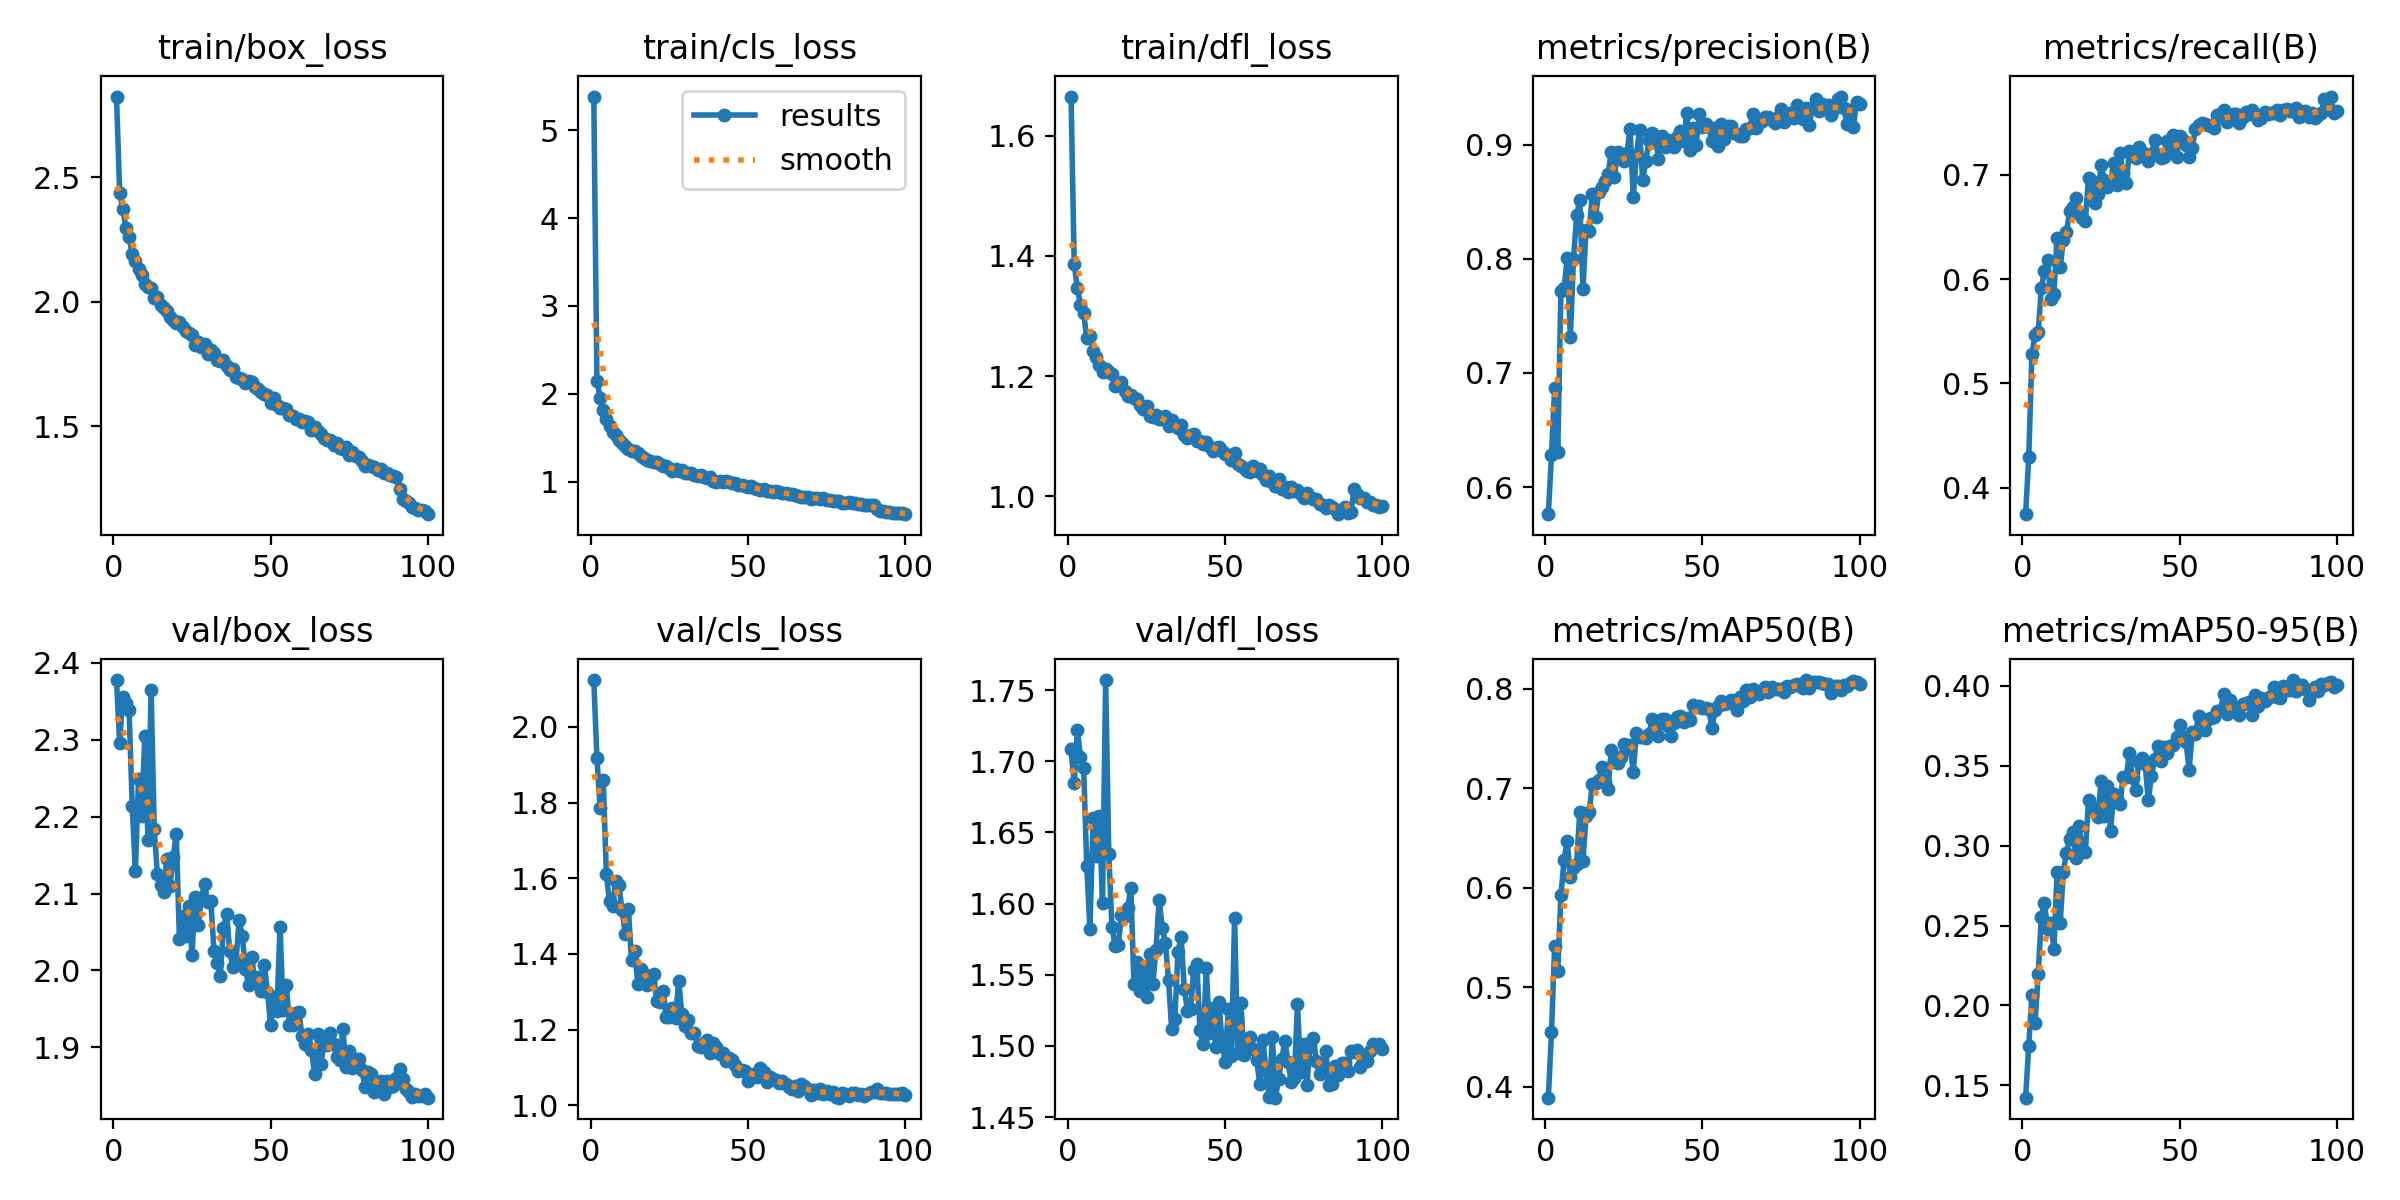

The table this chart was drawn from, first rows:
epoch, time, train/box_loss, train/cls_loss, train/dfl_loss, metrics/precision(B), metrics/recall(B), metrics/mAP50(B), metrics/mAP50-95(B), val/box_loss, val/cls_loss, val/dfl_loss, lr/pg0, lr/pg1, lr/pg2
1, 65.98, 2.823, 5.382, 1.665, 0.5763, 0.3748, 0.3889, 0.1423, 2.378, 2.124, 1.708, 0.0003321, 0.0003321, 0.0003321
2, 129.7, 2.436, 2.147, 1.386, 0.6278, 0.4294, 0.4545, 0.1749, 2.296, 1.918, 1.684, 0.0006589, 0.0006589, 0.0006589
3, 192.3, 2.373, 1.956, 1.346, 0.6871, 0.5278, 0.5415, 0.2064, 2.356, 1.787, 1.722, 0.000979, 0.000979, 0.000979
4, 255, 2.295, 1.816, 1.319, 0.6306, 0.5463, 0.5162, 0.1892, 2.348, 1.861, 1.703, 0.0009703, 0.0009703, 0.0009703
5, 315.3, 2.258, 1.712, 1.305, 0.7719, 0.5488, 0.5925, 0.2196, 2.339, 1.61, 1.695, 0.0009604, 0.0009604, 0.0009604
6, 375.7, 2.192, 1.638, 1.263, 0.774, 0.5913, 0.6275, 0.2555, 2.213, 1.539, 1.626, 0.0009505, 0.0009505, 0.0009505
7, 436.1, 2.165, 1.568, 1.266, 0.8005, 0.608, 0.6474, 0.2638, 2.129, 1.527, 1.582, 0.0009406, 0.0009406, 0.0009406
8, 496.3, 2.132, 1.529, 1.242, 0.7315, 0.6186, 0.6109, 0.2479, 2.249, 1.593, 1.66, 0.0009307, 0.0009307, 0.0009307
9, 557.7, 2.107, 1.468, 1.232, 0.7995, 0.5805, 0.6198, 0.2517, 2.2, 1.581, 1.634, 0.0009208, 0.0009208, 0.0009208
10, 618.6, 2.071, 1.439, 1.218, 0.8385, 0.5859, 0.6242, 0.2351, 2.305, 1.515, 1.662, 0.0009109, 0.0009109, 0.0009109
11, 679.5, 2.057, 1.411, 1.207, 0.8512, 0.6398, 0.6766, 0.2833, 2.17, 1.453, 1.6, 0.000901, 0.000901, 0.000901
12, 740, 2.053, 1.373, 1.212, 0.7739, 0.6112, 0.6267, 0.2515, 2.365, 1.518, 1.757, 0.0008911, 0.0008911, 0.0008911
13, 801.3, 2.015, 1.349, 1.207, 0.8256, 0.6377, 0.6721, 0.2835, 2.184, 1.383, 1.635, 0.0008812, 0.0008812, 0.0008812
14, 862.3, 2.019, 1.345, 1.204, 0.8239, 0.6449, 0.6764, 0.2957, 2.125, 1.408, 1.584, 0.0008713, 0.0008713, 0.0008713
15, 923.2, 1.986, 1.325, 1.183, 0.8567, 0.6649, 0.7045, 0.3043, 2.112, 1.321, 1.57, 0.0008614, 0.0008614, 0.0008614
16, 984.2, 1.974, 1.288, 1.186, 0.8364, 0.6692, 0.705, 0.3086, 2.102, 1.36, 1.571, 0.0008515, 0.0008515, 0.0008515
17, 1045, 1.963, 1.266, 1.19, 0.8586, 0.6781, 0.7087, 0.2924, 2.146, 1.347, 1.592, 0.0008416, 0.0008416, 0.0008416
18, 1107, 1.94, 1.248, 1.174, 0.8632, 0.6627, 0.7213, 0.3123, 2.11, 1.318, 1.591, 0.0008317, 0.0008317, 0.0008317
19, 1168, 1.925, 1.233, 1.166, 0.8679, 0.6582, 0.7066, 0.2969, 2.148, 1.326, 1.597, 0.0008218, 0.0008218, 0.0008218
20, 1229, 1.915, 1.228, 1.168, 0.8743, 0.6559, 0.6993, 0.2957, 2.177, 1.346, 1.611, 0.0008119, 0.0008119, 0.0008119
21, 1290, 1.92, 1.225, 1.164, 0.8938, 0.697, 0.7388, 0.3283, 2.041, 1.276, 1.544, 0.000802, 0.000802, 0.000802
22, 1352, 1.898, 1.203, 1.162, 0.8718, 0.6941, 0.7263, 0.3214, 2.07, 1.272, 1.559, 0.0007921, 0.0007921, 0.0007921
23, 1412, 1.883, 1.182, 1.152, 0.8935, 0.6725, 0.7257, 0.3238, 2.045, 1.302, 1.538, 0.0007822, 0.0007822, 0.0007822
24, 1473, 1.874, 1.18, 1.145, 0.8912, 0.6812, 0.7312, 0.3179, 2.083, 1.232, 1.556, 0.0007723, 0.0007723, 0.0007723
25, 1535, 1.866, 1.157, 1.151, 0.8854, 0.7091, 0.7447, 0.3406, 2.02, 1.234, 1.535, 0.0007624, 0.0007624, 0.0007624
26, 1596, 1.828, 1.119, 1.134, 0.8928, 0.6951, 0.74, 0.3187, 2.095, 1.256, 1.565, 0.0007525, 0.0007525, 0.0007525
27, 1657, 1.84, 1.139, 1.131, 0.9137, 0.6882, 0.7437, 0.3371, 2.059, 1.231, 1.544, 0.0007426, 0.0007426, 0.0007426
28, 1718, 1.818, 1.122, 1.135, 0.8543, 0.6914, 0.7163, 0.3092, 2.094, 1.329, 1.567, 0.0007327, 0.0007327, 0.0007327
29, 1780, 1.832, 1.137, 1.129, 0.8907, 0.7112, 0.7557, 0.3322, 2.113, 1.24, 1.603, 0.0007228, 0.0007228, 0.0007228
30, 1841, 1.791, 1.102, 1.129, 0.9128, 0.6905, 0.752, 0.3292, 2.089, 1.208, 1.583, 0.0007129, 0.0007129, 0.0007129
31, 1901, 1.805, 1.103, 1.134, 0.8691, 0.7208, 0.7514, 0.3262, 2.09, 1.226, 1.572, 0.000703, 0.000703, 0.000703
32, 1963, 1.793, 1.097, 1.116, 0.8856, 0.7015, 0.7504, 0.3429, 2.025, 1.192, 1.546, 0.0006931, 0.0006931, 0.0006931
33, 2024, 1.766, 1.075, 1.127, 0.9037, 0.692, 0.7542, 0.343, 2.009, 1.191, 1.512, 0.0006832, 0.0006832, 0.0006832
34, 2085, 1.764, 1.062, 1.118, 0.9103, 0.7223, 0.7695, 0.3578, 1.993, 1.157, 1.519, 0.0006733, 0.0006733, 0.0006733
35, 2146, 1.765, 1.08, 1.113, 0.9078, 0.7187, 0.7663, 0.3424, 2.055, 1.155, 1.566, 0.0006634, 0.0006634, 0.0006634
36, 2207, 1.744, 1.054, 1.119, 0.8874, 0.7163, 0.7531, 0.3347, 2.074, 1.165, 1.577, 0.0006535, 0.0006535, 0.0006535
37, 2269, 1.727, 1.039, 1.102, 0.9078, 0.7267, 0.7702, 0.3526, 2.025, 1.172, 1.54, 0.0006436, 0.0006436, 0.0006436
38, 2330, 1.729, 1.056, 1.097, 0.8983, 0.7217, 0.7701, 0.3547, 2.004, 1.138, 1.525, 0.0006337, 0.0006337, 0.0006337
39, 2390, 1.698, 1.007, 1.102, 0.9041, 0.7179, 0.7627, 0.3512, 2.013, 1.163, 1.526, 0.0006238, 0.0006238, 0.0006238
40, 2451, 1.695, 1.001, 1.104, 0.8985, 0.7127, 0.7522, 0.3283, 2.066, 1.153, 1.553, 0.0006139, 0.0006139, 0.0006139
41, 2513, 1.688, 1.004, 1.093, 0.8979, 0.7201, 0.766, 0.3435, 2.044, 1.136, 1.557, 0.000604, 0.000604, 0.000604
42, 2574, 1.673, 1.001, 1.091, 0.9065, 0.7333, 0.772, 0.3541, 2.002, 1.137, 1.511, 0.0005941, 0.0005941, 0.0005941
43, 2635, 1.681, 1.009, 1.086, 0.9123, 0.7195, 0.7726, 0.3625, 1.981, 1.116, 1.501, 0.0005842, 0.0005842, 0.0005842
44, 2696, 1.677, 0.9915, 1.091, 0.9028, 0.7156, 0.767, 0.3531, 2.018, 1.124, 1.555, 0.0005743, 0.0005743, 0.0005743
45, 2757, 1.66, 0.9796, 1.083, 0.9277, 0.7165, 0.7705, 0.3615, 1.985, 1.119, 1.509, 0.0005644, 0.0005644, 0.0005644
46, 2818, 1.649, 0.9808, 1.076, 0.8952, 0.7319, 0.7691, 0.3582, 1.992, 1.107, 1.527, 0.0005545, 0.0005545, 0.0005545
47, 2879, 1.638, 0.9627, 1.08, 0.9147, 0.7254, 0.7837, 0.3622, 1.974, 1.09, 1.499, 0.0005446, 0.0005446, 0.0005446
48, 2940, 1.629, 0.9581, 1.082, 0.8997, 0.7381, 0.7814, 0.3631, 2.008, 1.094, 1.531, 0.0005347, 0.0005347, 0.0005347
49, 3002, 1.624, 0.9487, 1.075, 0.9269, 0.7168, 0.7825, 0.3682, 1.972, 1.091, 1.503, 0.0005248, 0.0005248, 0.0005248
50, 3063, 1.595, 0.9331, 1.07, 0.9158, 0.7374, 0.781, 0.3752, 1.928, 1.064, 1.489, 0.0005149, 0.0005149, 0.0005149
51, 3124, 1.615, 0.9456, 1.068, 0.9176, 0.7331, 0.7806, 0.3681, 1.965, 1.077, 1.526, 0.000505, 0.000505, 0.000505
52, 3185, 1.587, 0.9273, 1.059, 0.9155, 0.7286, 0.7793, 0.3649, 1.948, 1.084, 1.493, 0.0004951, 0.0004951, 0.0004951
53, 3246, 1.572, 0.9124, 1.072, 0.9031, 0.7165, 0.7605, 0.3475, 2.057, 1.076, 1.59, 0.0004852, 0.0004852, 0.0004852
54, 3307, 1.572, 0.9082, 1.053, 0.9146, 0.726, 0.7785, 0.3709, 1.948, 1.097, 1.495, 0.0004753, 0.0004753, 0.0004753
55, 3368, 1.57, 0.9137, 1.049, 0.8987, 0.7438, 0.7832, 0.3701, 1.982, 1.087, 1.53, 0.0004654, 0.0004654, 0.0004654
56, 3429, 1.545, 0.8933, 1.046, 0.9181, 0.7475, 0.7874, 0.3814, 1.928, 1.06, 1.494, 0.0004555, 0.0004555, 0.0004555
57, 3490, 1.541, 0.8984, 1.042, 0.9051, 0.7497, 0.7843, 0.3788, 1.93, 1.076, 1.504, 0.0004456, 0.0004456, 0.0004456
58, 3551, 1.53, 0.8811, 1.04, 0.9159, 0.7486, 0.7863, 0.3721, 1.945, 1.07, 1.506, 0.0004357, 0.0004357, 0.0004357
59, 3612, 1.53, 0.8901, 1.05, 0.9164, 0.7475, 0.7889, 0.3792, 1.946, 1.066, 1.498, 0.0004258, 0.0004258, 0.0004258
60, 3674, 1.516, 0.8781, 1.042, 0.9105, 0.7462, 0.7853, 0.3797, 1.914, 1.059, 1.49, 0.0004159, 0.0004159, 0.0004159
... 40 more rows
